Run: headless pygame with SDL's dummy video driver; simulated clock (each Clock.tick advances the game by its frame time, no real sleeping); random seed 0; keys injected as events and as key.get_pressed() state; no mouse input.
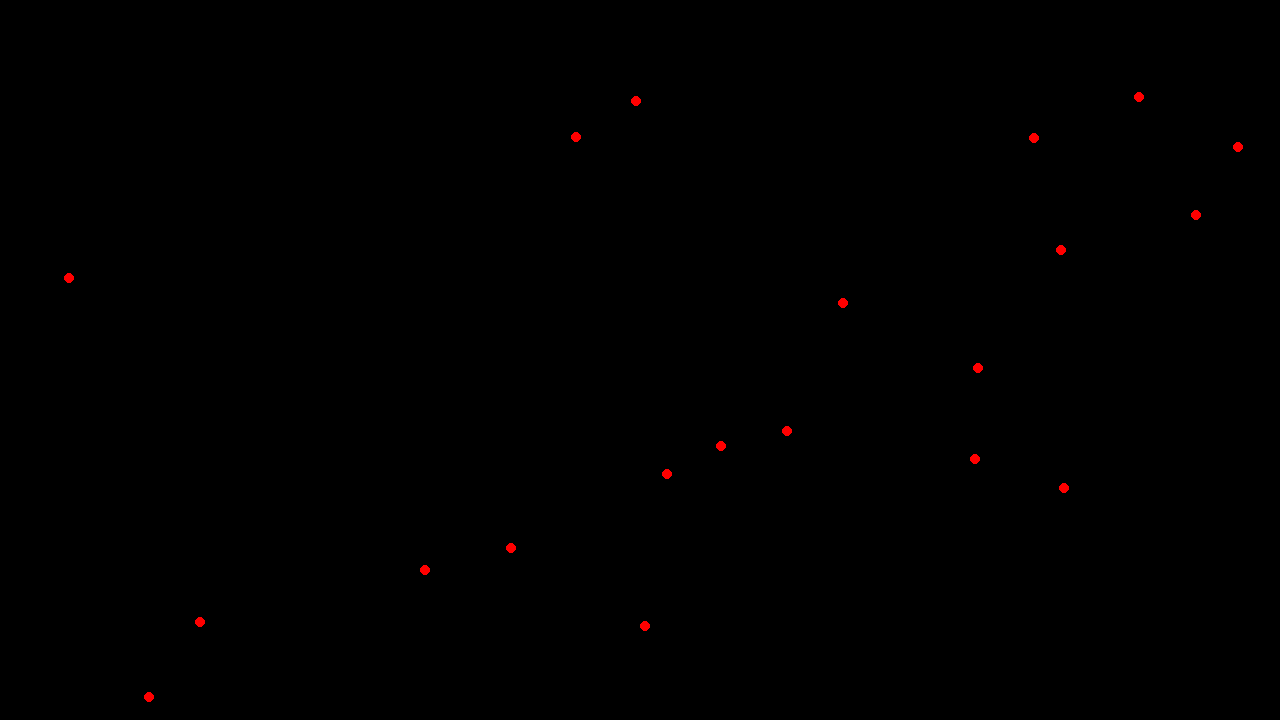
Frame 1 of 4 · flips 1–60 · no input
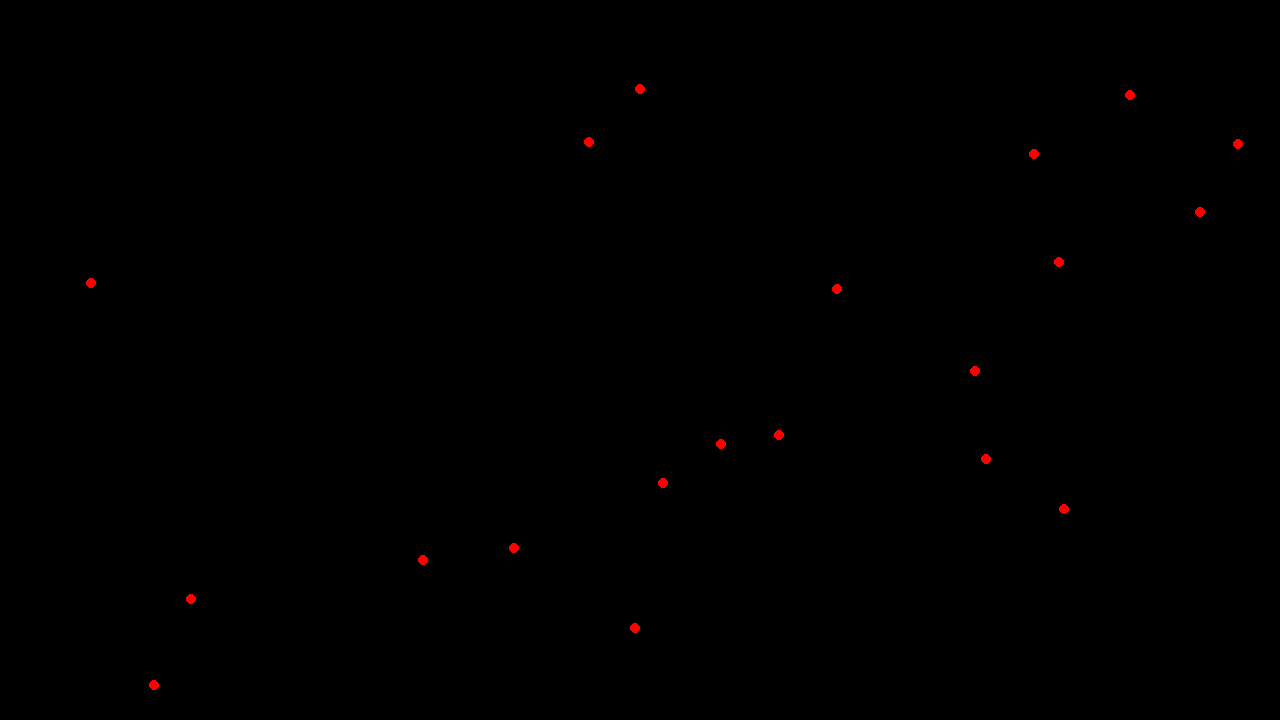
Frame 2 of 4 · flips 61–180 · tapped SPACE, RETURN · held RIGHT (→), D
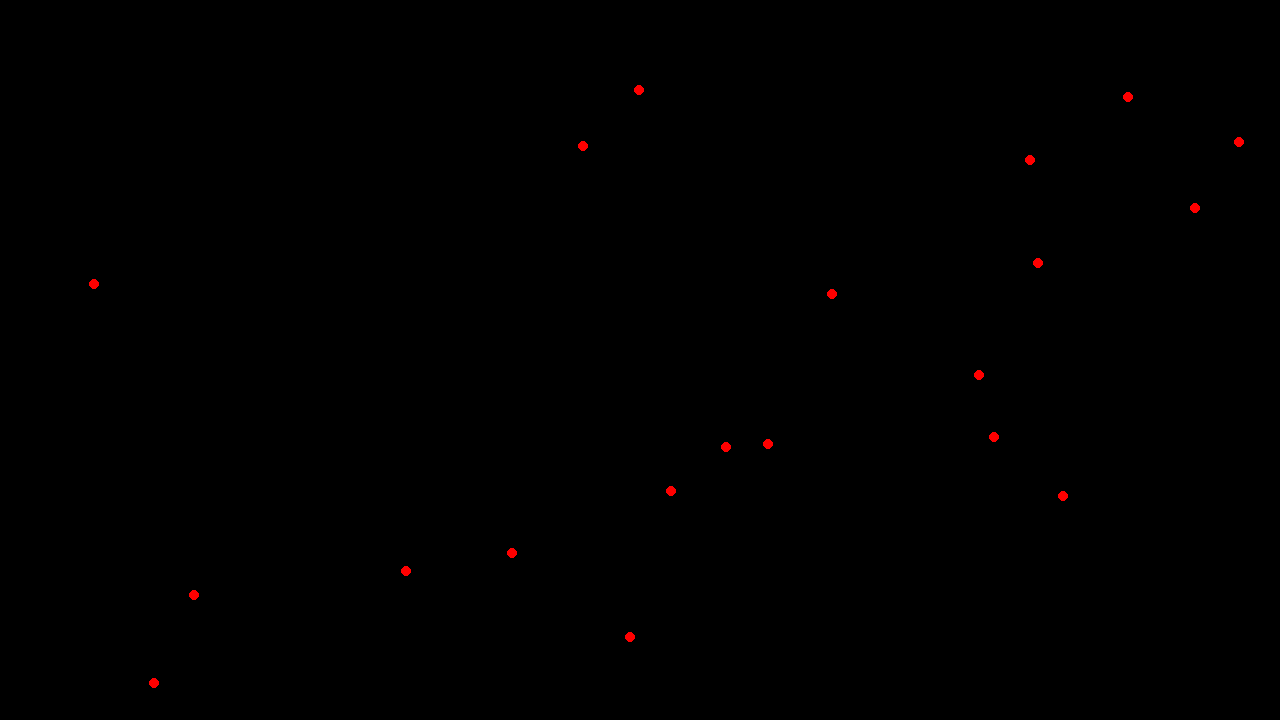
Frame 3 of 4 · flips 181–300 · held DOWN (↓), S
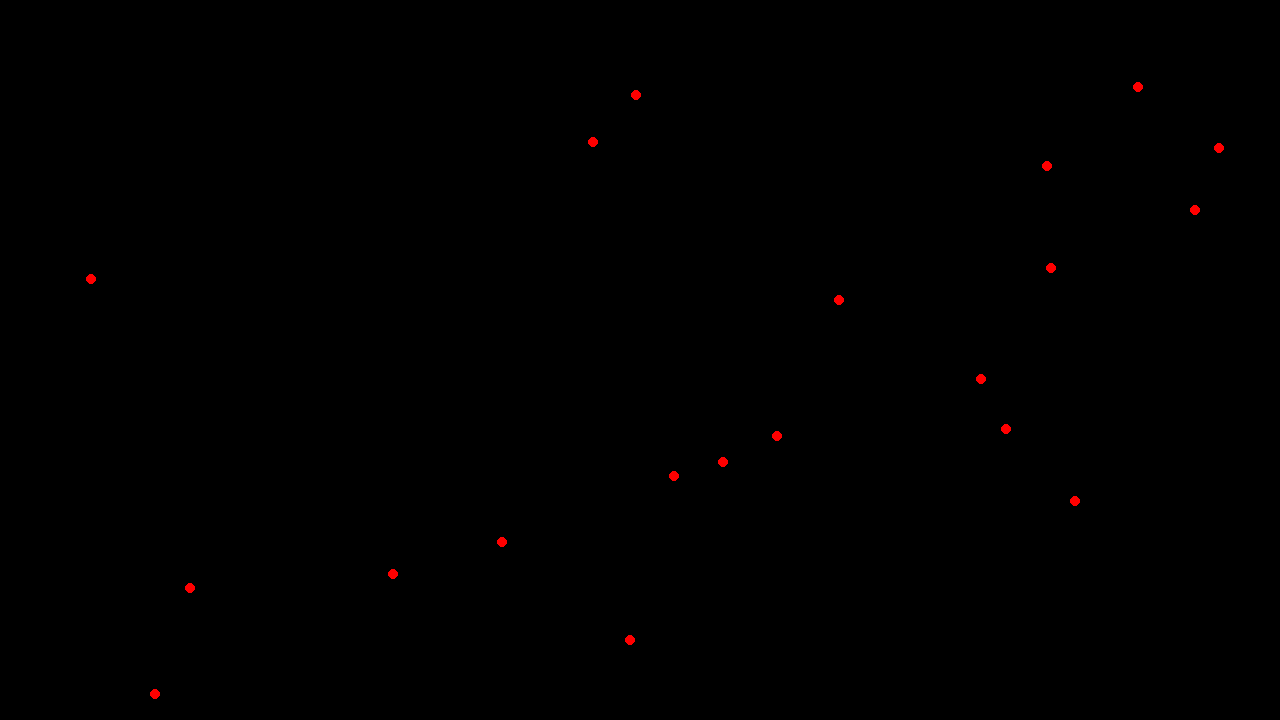
Frame 4 of 4 · flips 301–420 · held LEFT (←), A, UP (↑), W

The pygame program that drew these frames:

import pygame
import random
pygame.init()
hv = (1280,720)
screen = pygame.display.set_mode(hv)
clock = pygame.time.Clock()
running = True

#create troop classes
class troop():
    def __init__(self,x,y) -> None:
        self.x = x
        self.y = y
        self.jitter = 1
        pass

#troop event
troop_created = False
troop_list = []
troop_count = 20
#end troop event


while running:
        #event poll
        #quit event
        for event in pygame.event.get():
            if event.type == pygame.QUIT:
                running = False
        #screen refresh
        screen.fill("black")
        #create a troop for testing
        if troop_created == False:
            troop_created = True
            for i in range(troop_count):
                troop_list.append(troop(random.randint(0,hv[0]),random.randint(0,hv[1])))
        #render block
        for i in troop_list:
            pygame.draw.circle(screen,'red',(i.x,i.y),5)
        #end render
        pygame.display.flip()


        #calculate next frame
        for i in troop_list:
            i.x += random.randint(i.jitter*-1,i.jitter)
            i.y += random.randint(i.jitter*-1,i.jitter)
        clock.tick(60) #framerate

pygame.quit()
